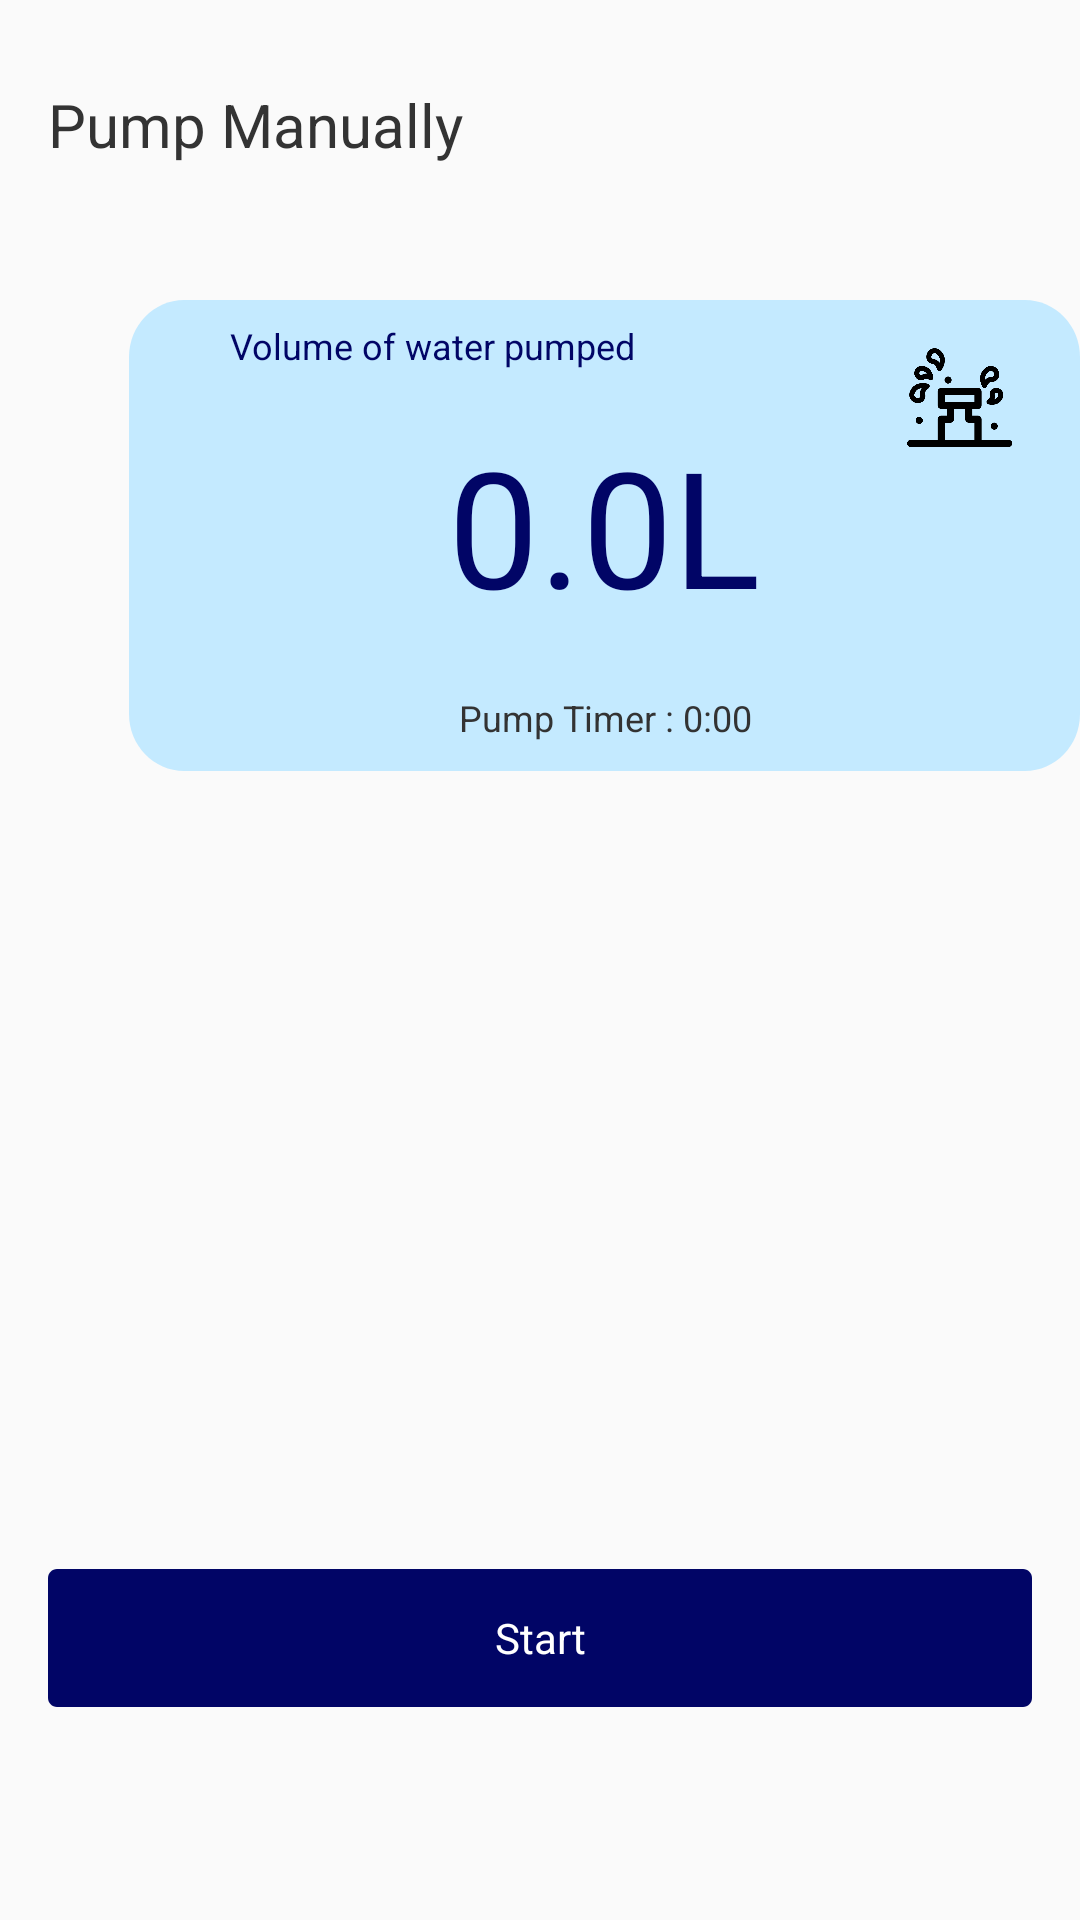

The Android layout XML behind this screen, and the referenced resources:
<!-- AndroidManifest.xml: application theme Theme.AppCompat.Light.NoActionBar -->
<!-- res/layout/pump_fragment.xml -->
<?xml version="1.0" encoding="utf-8"?>
<RelativeLayout
xmlns:android="http://schemas.android.com/apk/res/android"
    xmlns:app="http://schemas.android.com/apk/res-auto"
    xmlns:tools="http://schemas.android.com/tools"
    android:id="@+id/android_9"
android:layout_width="match_parent"
    android:layout_height="match_parent"
    android:outlineProvider="background"
    android:background="@drawable/android_9">


    <TextView
        android:id="@+id/pump_manual"
        android:layout_width="159dp"
        android:layout_height="30dp"
        android:layout_alignParentLeft="true"
        android:layout_marginLeft="16dp"
        android:layout_alignParentTop="true"
        android:layout_marginTop="28dp"
        android:text="@string/pump_manual"
        android:textAppearance="@style/pump_manual"
        android:gravity="top"
        />


    <androidx.constraintlayout.widget.ConstraintLayout
        android:id="@+id/rectangle_1"
        android:layout_width="328dp"
        android:layout_height="157dp"
        android:layout_alignParentLeft="true"
        android:layout_alignParentTop="true"
        android:layout_marginLeft="43dp"
        android:layout_marginTop="100dp"
        android:background="@drawable/rectangle_1">


        <ImageView
            android:id="@+id/irrigation_image"
            android:layout_width="35dp"
            android:layout_height="51dp"
            android:layout_alignParentLeft="true"
            android:layout_alignParentTop="true"
            android:layout_alignParentRight="true"
            android:layout_alignParentBottom="true"
            android:background="#C4EAFF"
            android:src="@drawable/irrigation"
            app:layout_constraintBottom_toBottomOf="parent"
            app:layout_constraintEnd_toEndOf="parent"
            app:layout_constraintHorizontal_bias="0.782"
            app:layout_constraintStart_toEndOf="@+id/volume_of_w"
            app:layout_constraintTop_toTopOf="parent"
            app:layout_constraintVertical_bias="0.066" />

        <TextView
            android:id="@+id/volume_of_w"
            android:layout_width="154dp"
            android:layout_height="18dp"
            android:layout_alignParentLeft="true"
            android:layout_alignParentTop="true"
            android:layout_marginStart="24dp"
            android:gravity="center_horizontal|top"
            android:text="@string/volume_of_w"
            android:textAppearance="@style/volume_of_w"
            app:layout_constraintBottom_toBottomOf="parent"
            app:layout_constraintStart_toStartOf="parent"
            app:layout_constraintTop_toTopOf="parent"
            app:layout_constraintVertical_bias="0.05" />

        <TextView
            android:id="@+id/l"
            android:layout_width="109dp"
            android:layout_height="84dp"
            android:layout_alignParentLeft="true"
            android:layout_alignParentTop="true"
            android:layout_marginTop="14dp"
            android:gravity="center_horizontal|top"
            android:text="@string/l"

            android:textAlignment="center"
            android:textAppearance="@style/l"
            app:layout_constraintEnd_toEndOf="parent"
            app:layout_constraintStart_toStartOf="parent"
            app:layout_constraintTop_toBottomOf="@+id/volume_of_w" />

        <TextView
            android:id="@+id/pump_timer_"
            android:layout_width="106dp"
            android:layout_height="18dp"
            android:layout_alignParentLeft="true"
            android:layout_alignParentTop="true"
            android:gravity="center_horizontal|top"
            android:text="@string/pump_timer_"
            android:textAppearance="@style/pump_timer_"
            app:layout_constraintBottom_toBottomOf="parent"
            app:layout_constraintEnd_toEndOf="parent"
            app:layout_constraintStart_toStartOf="parent"
            app:layout_constraintTop_toBottomOf="@+id/l" />


    </androidx.constraintlayout.widget.ConstraintLayout>

    <Button
        android:id="@+id/rectangle_4"
        android:layout_width="328dp"
        android:layout_height="46dp"
        android:layout_centerHorizontal="true"
        android:layout_alignParentTop="true"
        android:layout_marginTop="523dp"
        android:text="Start"
        android:textAppearance="@style/sign_up"
        android:background="@drawable/rectangle_4"
        />









</RelativeLayout>
<!-- resources referenced by this layout -->
<resources>
  <!-- drawable irrigation: png bitmap (drawable, 13123 bytes) -->
  <!-- drawable rectangle_1 (drawable) -->
  <?xml version="1.0" encoding="utf-8"?>
  <vector
      xmlns:android="http://schemas.android.com/apk/res/android"
      xmlns:aapt="http://schemas.android.com/aapt"
      android:width="328dp"
      android:height="157dp"
      android:viewportWidth="328"
      android:viewportHeight="157"
      >
  
      <group>
  
          <clip-path
              android:pathData="M19 0H309C319.493 0 328 8.50659 328 19V138C328 148.493 319.493 157 309 157H19C8.50659 157 0 148.493 0 138V19C0 8.50659 8.50659 0 19 0Z"
              />
  
          <path
              android:pathData="M0 0V157H328V0"
              android:fillColor="#C4EAFF"
              />
  
      </group>
  
  </vector>
  <!-- drawable rectangle_4 (drawable) -->
  <?xml version="1.0" encoding="utf-8"?>
  <vector
      xmlns:android="http://schemas.android.com/apk/res/android"
      xmlns:aapt="http://schemas.android.com/aapt"
      android:width="328dp"
      android:height="46dp"
      android:viewportWidth="328"
      android:viewportHeight="46"
      >
  
      <group>
  
          <clip-path
              android:pathData="M3 0H325C326.657 0 328 1.34315 328 3V43C328 44.6569 326.657 46 325 46H3C1.34315 46 0 44.6569 0 43V3C0 1.34315 1.34315 0 3 0Z"
              />
  
          <path
              android:pathData="M0 0V46H328V0"
              android:fillColor="#010566"
              />
  
      </group>
  
  </vector>
  <string name="l">
  
              0.0L
          </string>
  <string name="pump_manual">
  
          Pump Manually
      </string>
  <string name="pump_timer_">
  
              Pump Timer : 0:00
          </string>
  <string name="volume_of_w">
  
              Volume of water pumped
          </string>
  <style name="l">
  
          <item name="android:textSize">
              54sp
          </item>
  
          <item name="android:textColor">
              #010566
          </item>
  
      </style>
  <style name="pump_manual">
  
          <item name="android:textSize">
              20sp
          </item>
  
          <item name="android:textColor">
              #333333
          </item>
  
      </style>
  <style name="pump_timer_">
  
          <item name="android:textSize">
              12sp
          </item>
  
          <item name="android:textColor">
              #333333
          </item>
  
      </style>
  <style name="sign_up">
  
          <item name="android:textSize">
              14sp
          </item>
  
          <item name="android:textColor">
              #FFFFFF
          </item>
  
  
  
      </style>
  <style name="volume_of_w">
  
          <item name="android:textSize">
              12sp
          </item>
  
          <item name="android:textColor">
              #010566
          </item>
  
      </style>
</resources>
